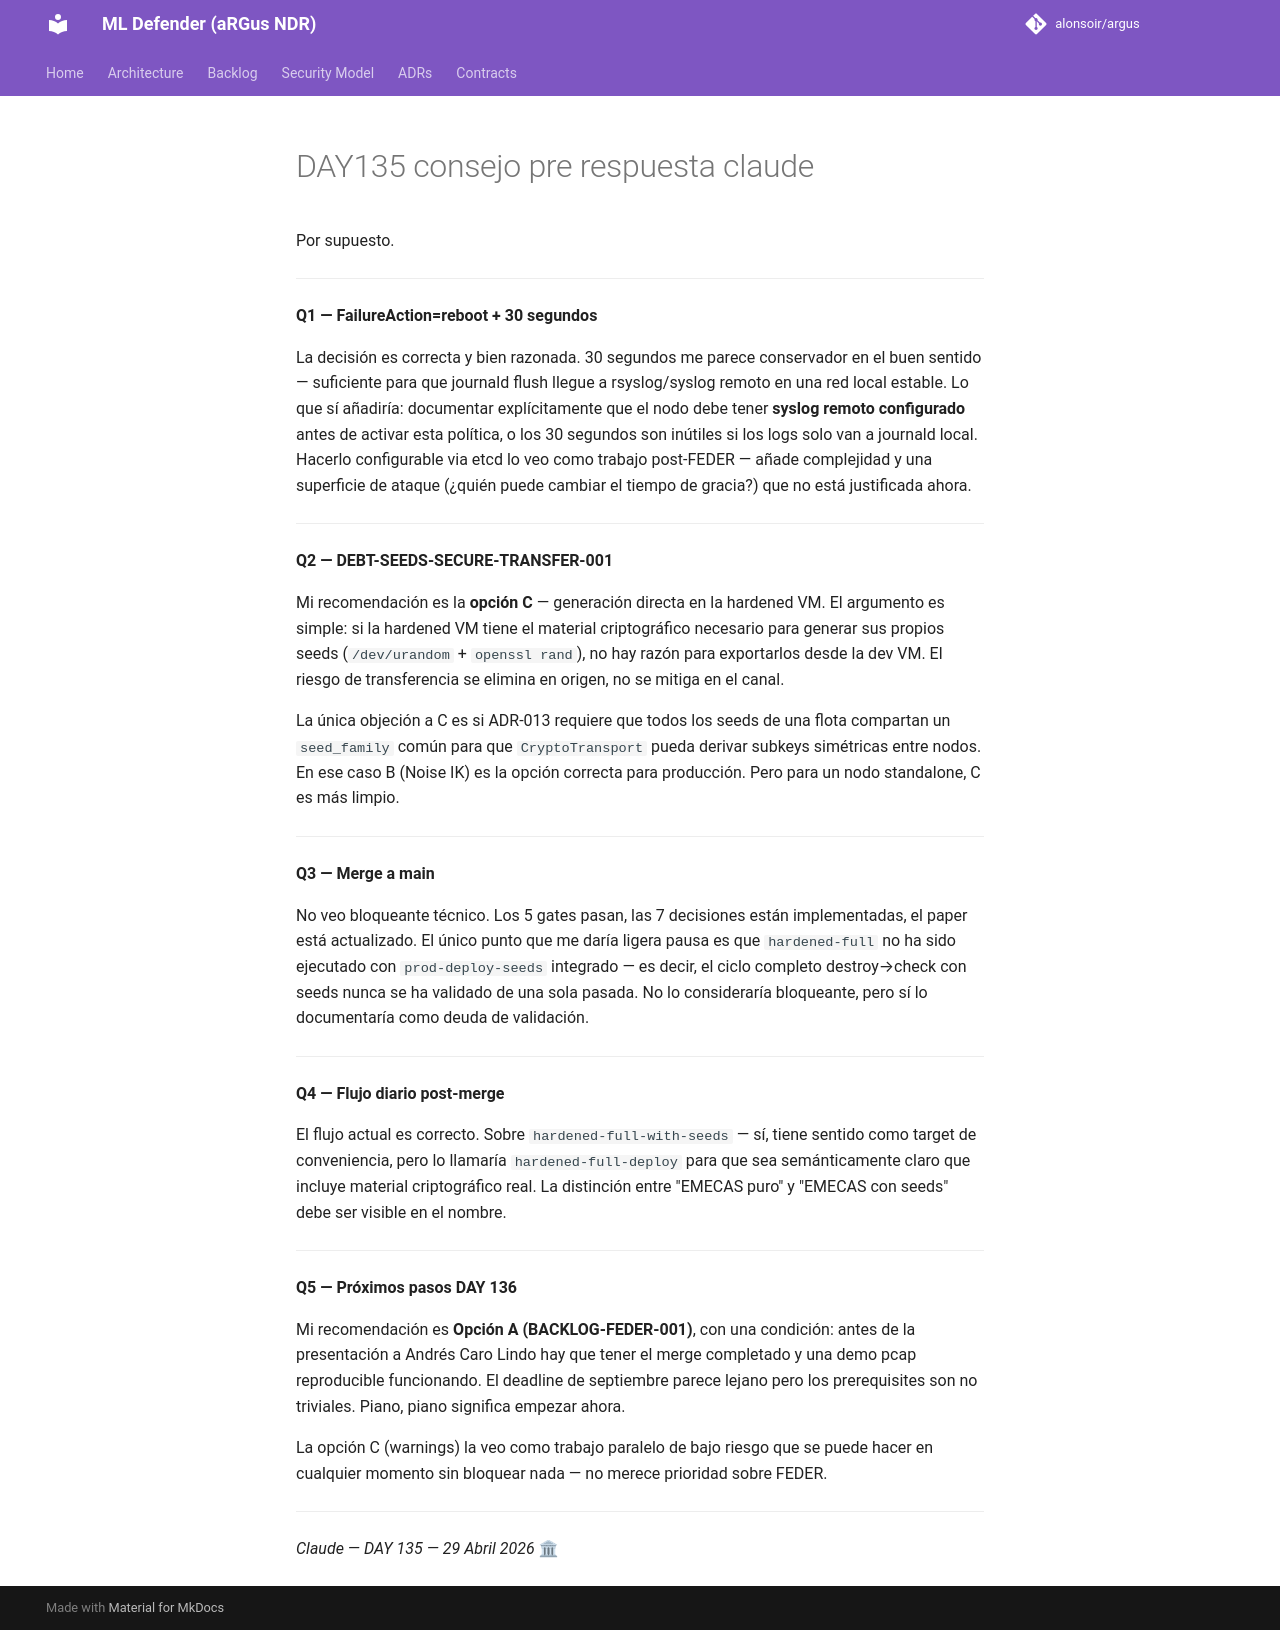

repository: alonsoir/argus · page: council/DAY135_consejo_pre-respuesta-claude/index.html · generator: mkdocs

Por supuesto.

---

**Q1 — FailureAction=reboot + 30 segundos**

La decisión es correcta y bien razonada. 30 segundos me parece conservador en el buen sentido — suficiente para que journald flush llegue a rsyslog/syslog remoto en una red local estable. Lo que sí añadiría: documentar explícitamente que el nodo debe tener **syslog remoto configurado** antes de activar esta política, o los 30 segundos son inútiles si los logs solo van a journald local. Hacerlo configurable via etcd lo veo como trabajo post-FEDER — añade complejidad y una superficie de ataque (¿quién puede cambiar el tiempo de gracia?) que no está justificada ahora.

---

**Q2 — DEBT-SEEDS-SECURE-TRANSFER-001**

Mi recomendación es la **opción C** — generación directa en la hardened VM. El argumento es simple: si la hardened VM tiene el material criptográfico necesario para generar sus propios seeds (`/dev/urandom` + `openssl rand`), no hay razón para exportarlos desde la dev VM. El riesgo de transferencia se elimina en origen, no se mitiga en el canal.

La única objeción a C es si ADR-013 requiere que todos los seeds de una flota compartan un `seed_family` común para que `CryptoTransport` pueda derivar subkeys simétricas entre nodos. En ese caso B (Noise IK) es la opción correcta para producción. Pero para un nodo standalone, C es más limpio.

---

**Q3 — Merge a main**

No veo bloqueante técnico. Los 5 gates pasan, las 7 decisiones están implementadas, el paper está actualizado. El único punto que me daría ligera pausa es que `hardened-full` no ha sido ejecutado con `prod-deploy-seeds` integrado — es decir, el ciclo completo destroy→check con seeds nunca se ha validado de una sola pasada. No lo consideraría bloqueante, pero sí lo documentaría como deuda de validación.

---

**Q4 — Flujo diario post-merge**

El flujo actual es correcto. Sobre `hardened-full-with-seeds` — sí, tiene sentido como target de conveniencia, pero lo llamaría `hardened-full-deploy` para que sea semánticamente claro que incluye material criptográfico real. La distinción entre "EMECAS puro" y "EMECAS con seeds" debe ser visible en el nombre.

---

**Q5 — Próximos pasos DAY 136**

Mi recomendación es **Opción A (BACKLOG-FEDER-001)**, con una condición: antes de la presentación a Andrés Caro Lindo hay que tener el merge completado y una demo pcap reproducible funcionando. El deadline de septiembre parece lejano pero los prerequisites son no triviales. Piano, piano significa empezar ahora.

La opción C (warnings) la veo como trabajo paralelo de bajo riesgo que se puede hacer en cualquier momento sin bloquear nada — no merece prioridad sobre FEDER.

---

*Claude — DAY 135 — 29 Abril 2026* 🏛
